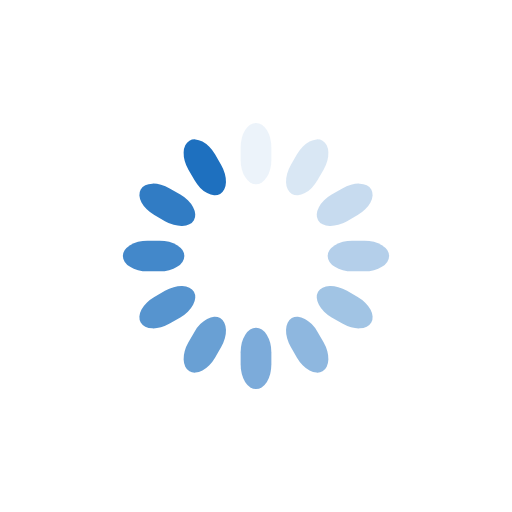
t = 0.00 s
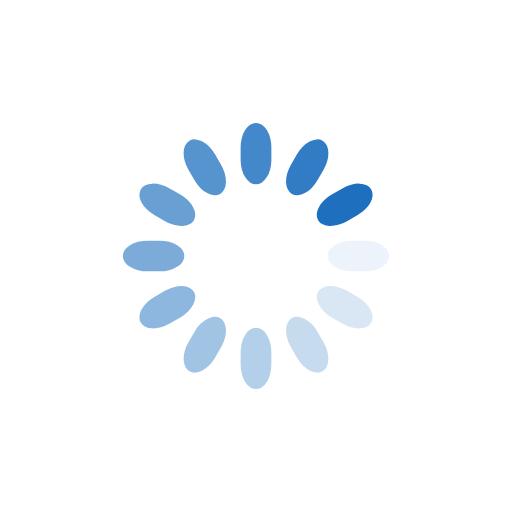
t = 0.25 s
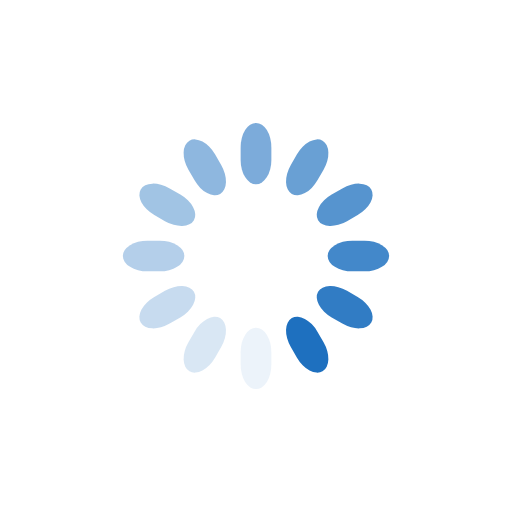
t = 0.50 s
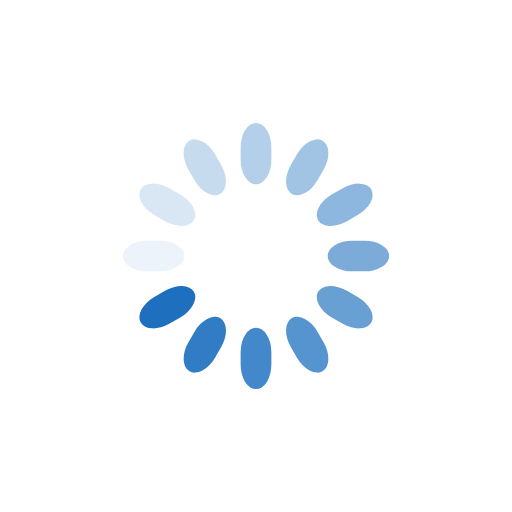
t = 0.75 s

The animated SVG that drew these frames (rendered in a browser with its animation timeline set to each time). Animation: 12 SMIL elements (animate=12); one cycle of 1.00 s, repeats indefinitely.

<svg class="lds-spinner" width="200px"  height="200px"  xmlns="http://www.w3.org/2000/svg" xmlns:xlink="http://www.w3.org/1999/xlink" viewBox="0 0 100 100" preserveAspectRatio="xMidYMid" style="background: none;"><g transform="rotate(0 50 50)">
  <rect x="47" y="24" rx="9.4" ry="4.8" width="6" height="12" fill="#1e70bf">
    <animate attributeName="opacity" values="1;0" keyTimes="0;1" dur="1s" begin="-0.9166666666666666s" repeatCount="indefinite"></animate>
  </rect>
</g><g transform="rotate(30 50 50)">
  <rect x="47" y="24" rx="9.4" ry="4.8" width="6" height="12" fill="#1e70bf">
    <animate attributeName="opacity" values="1;0" keyTimes="0;1" dur="1s" begin="-0.8333333333333334s" repeatCount="indefinite"></animate>
  </rect>
</g><g transform="rotate(60 50 50)">
  <rect x="47" y="24" rx="9.4" ry="4.8" width="6" height="12" fill="#1e70bf">
    <animate attributeName="opacity" values="1;0" keyTimes="0;1" dur="1s" begin="-0.75s" repeatCount="indefinite"></animate>
  </rect>
</g><g transform="rotate(90 50 50)">
  <rect x="47" y="24" rx="9.4" ry="4.8" width="6" height="12" fill="#1e70bf">
    <animate attributeName="opacity" values="1;0" keyTimes="0;1" dur="1s" begin="-0.6666666666666666s" repeatCount="indefinite"></animate>
  </rect>
</g><g transform="rotate(120 50 50)">
  <rect x="47" y="24" rx="9.4" ry="4.8" width="6" height="12" fill="#1e70bf">
    <animate attributeName="opacity" values="1;0" keyTimes="0;1" dur="1s" begin="-0.5833333333333334s" repeatCount="indefinite"></animate>
  </rect>
</g><g transform="rotate(150 50 50)">
  <rect x="47" y="24" rx="9.4" ry="4.8" width="6" height="12" fill="#1e70bf">
    <animate attributeName="opacity" values="1;0" keyTimes="0;1" dur="1s" begin="-0.5s" repeatCount="indefinite"></animate>
  </rect>
</g><g transform="rotate(180 50 50)">
  <rect x="47" y="24" rx="9.4" ry="4.8" width="6" height="12" fill="#1e70bf">
    <animate attributeName="opacity" values="1;0" keyTimes="0;1" dur="1s" begin="-0.4166666666666667s" repeatCount="indefinite"></animate>
  </rect>
</g><g transform="rotate(210 50 50)">
  <rect x="47" y="24" rx="9.4" ry="4.8" width="6" height="12" fill="#1e70bf">
    <animate attributeName="opacity" values="1;0" keyTimes="0;1" dur="1s" begin="-0.3333333333333333s" repeatCount="indefinite"></animate>
  </rect>
</g><g transform="rotate(240 50 50)">
  <rect x="47" y="24" rx="9.4" ry="4.8" width="6" height="12" fill="#1e70bf">
    <animate attributeName="opacity" values="1;0" keyTimes="0;1" dur="1s" begin="-0.25s" repeatCount="indefinite"></animate>
  </rect>
</g><g transform="rotate(270 50 50)">
  <rect x="47" y="24" rx="9.4" ry="4.8" width="6" height="12" fill="#1e70bf">
    <animate attributeName="opacity" values="1;0" keyTimes="0;1" dur="1s" begin="-0.16666666666666666s" repeatCount="indefinite"></animate>
  </rect>
</g><g transform="rotate(300 50 50)">
  <rect x="47" y="24" rx="9.4" ry="4.8" width="6" height="12" fill="#1e70bf">
    <animate attributeName="opacity" values="1;0" keyTimes="0;1" dur="1s" begin="-0.08333333333333333s" repeatCount="indefinite"></animate>
  </rect>
</g><g transform="rotate(330 50 50)">
  <rect x="47" y="24" rx="9.4" ry="4.8" width="6" height="12" fill="#1e70bf">
    <animate attributeName="opacity" values="1;0" keyTimes="0;1" dur="1s" begin="0s" repeatCount="indefinite"></animate>
  </rect>
</g></svg>